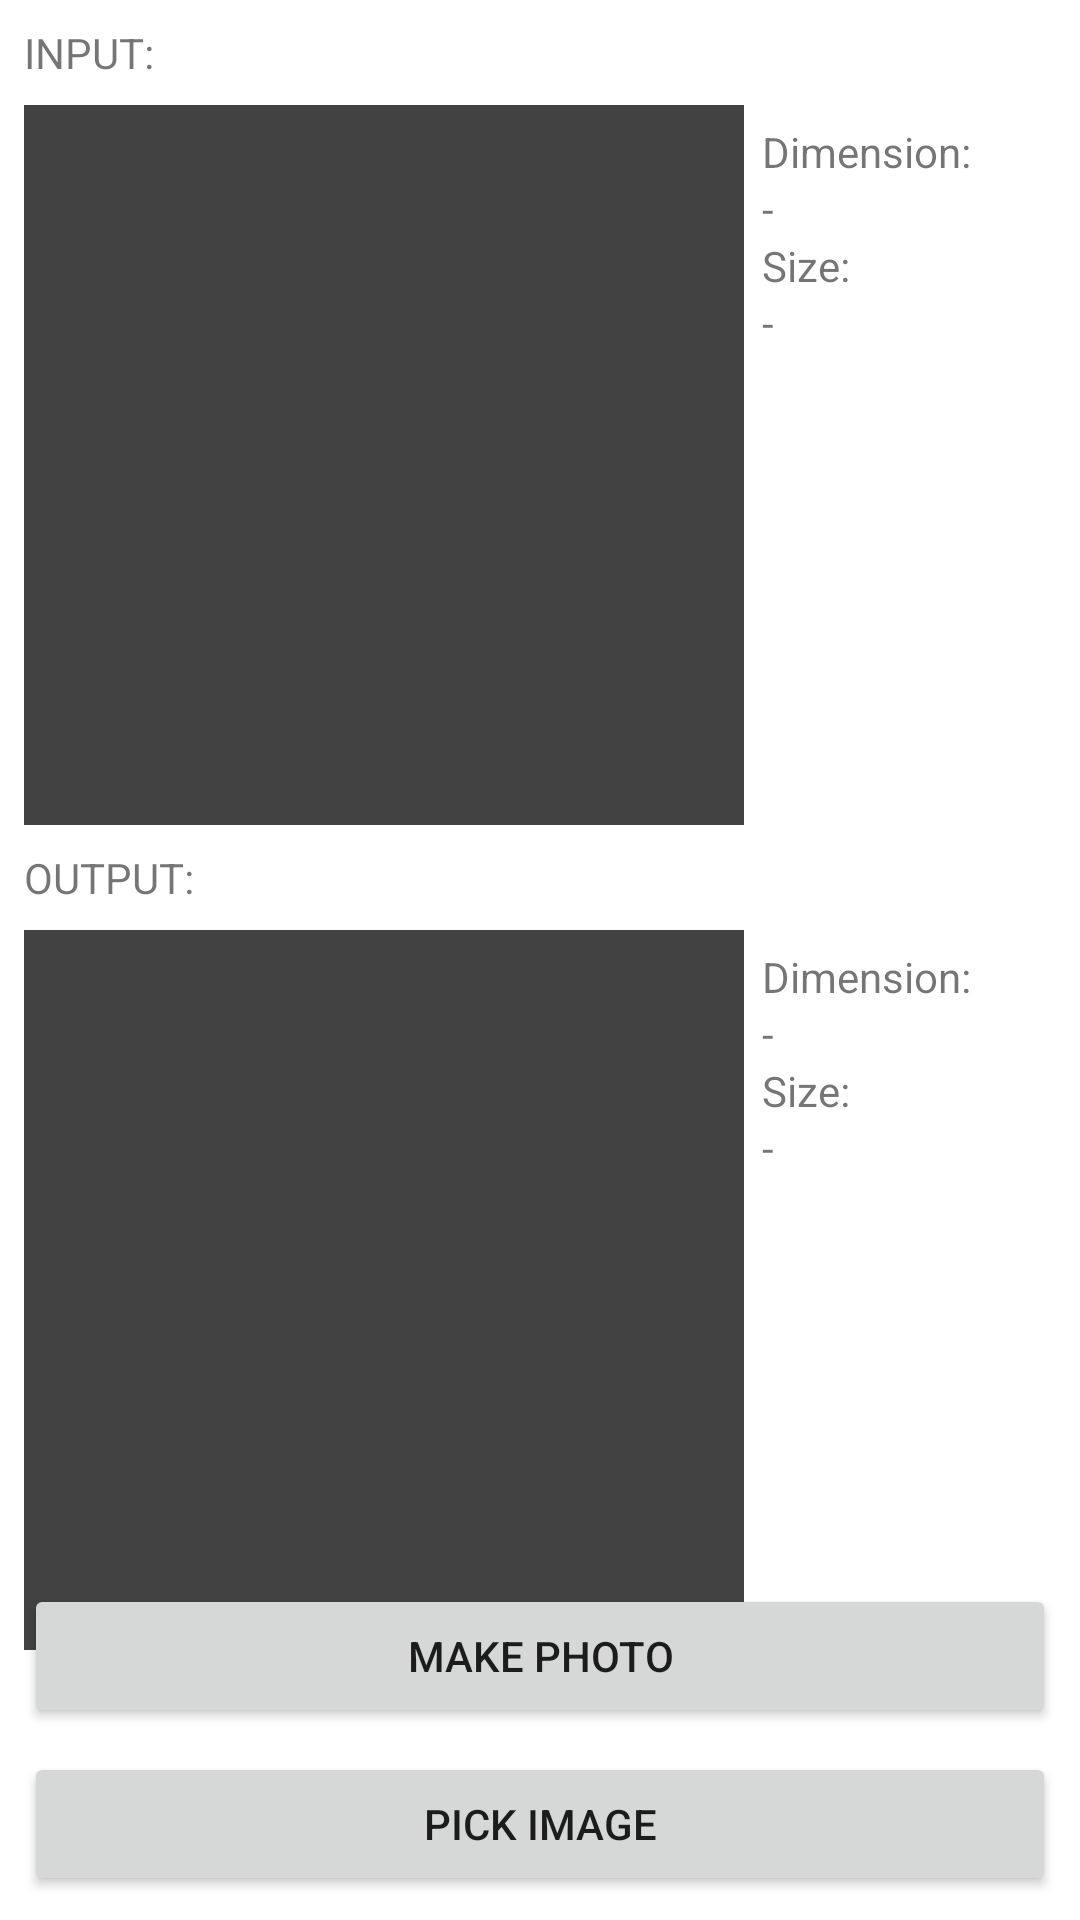

The Android layout XML behind this screen, and the referenced resources:
<!-- AndroidManifest.xml: application theme Theme.BestPractices -->
<!-- res/layout/fragment_optimaze_image.xml -->
<?xml version="1.0" encoding="utf-8"?>
<androidx.constraintlayout.widget.ConstraintLayout xmlns:android="http://schemas.android.com/apk/res/android"
    xmlns:app="http://schemas.android.com/apk/res-auto"
    xmlns:tools="http://schemas.android.com/tools"
    android:layout_width="match_parent"
    android:layout_height="match_parent">

    <TextView
        android:id="@+id/tv_input"
        android:layout_width="wrap_content"
        android:layout_height="wrap_content"
        android:text="INPUT: "
        android:layout_margin="8dp"
        app:layout_constraintStart_toStartOf="parent"
        app:layout_constraintTop_toTopOf="parent" />

    <ImageView
        android:id="@+id/original_image"
        android:layout_width="240dp"
        android:layout_height="240dp"
        android:adjustViewBounds="true"
        android:background="@color/cardview_dark_background"
        android:scaleType="centerCrop"
        android:layout_margin="8dp"
        app:layout_constraintStart_toStartOf="parent"
        app:layout_constraintTop_toBottomOf="@+id/tv_input"
        tools:srcCompat="@tools:sample/avatars" />

    <ProgressBar
        android:id="@+id/pg_original"
        android:layout_width="wrap_content"
        android:layout_height="wrap_content"
        android:indeterminate="true"
        android:visibility="gone"
        app:layout_constraintBottom_toBottomOf="@+id/original_image"
        app:layout_constraintLeft_toLeftOf="@+id/original_image"
        app:layout_constraintRight_toRightOf="@+id/original_image"
        app:layout_constraintTop_toTopOf="@+id/original_image" />

    <LinearLayout
        android:id="@+id/linearLayout"
        android:layout_width="0dp"
        android:layout_height="0dp"
        android:orientation="vertical"
        android:padding="6dp"
        app:layout_constraintBottom_toBottomOf="@+id/original_image"
        app:layout_constraintEnd_toEndOf="parent"
        app:layout_constraintStart_toEndOf="@+id/original_image"
        app:layout_constraintTop_toTopOf="@+id/original_image">

        <TextView
            android:layout_width="wrap_content"
            android:layout_height="wrap_content"
            android:text="Dimension: " />

        <TextView
            android:id="@+id/original_dimension"
            android:layout_width="wrap_content"
            android:layout_height="wrap_content"
            android:text="-" />

        <TextView
            android:layout_width="wrap_content"
            android:layout_height="wrap_content"
            android:text="Size: " />

        <TextView
            android:id="@+id/original_size"
            android:layout_width="wrap_content"
            android:layout_height="wrap_content"
            android:text="-" />
    </LinearLayout>

    <TextView
        android:id="@+id/tv_output"
        android:layout_width="wrap_content"
        android:layout_height="wrap_content"
        android:layout_margin="8dp"
        android:text="OUTPUT: "
        app:layout_constraintStart_toStartOf="parent"
        app:layout_constraintTop_toBottomOf="@+id/original_image" />

    <ImageView
        android:id="@+id/optimized_image"
        android:layout_width="240dp"
        android:layout_height="240dp"
        android:layout_marginTop="8dp"
        android:adjustViewBounds="true"
        android:background="@color/cardview_dark_background"
        android:scaleType="centerCrop"
        android:layout_margin="8dp"
        app:layout_constraintStart_toStartOf="parent"
        app:layout_constraintTop_toBottomOf="@+id/tv_output"
        tools:srcCompat="@tools:sample/avatars" />

    <ProgressBar
        android:id="@+id/pg_optimized"
        android:layout_width="wrap_content"
        android:layout_height="wrap_content"
        android:indeterminate="true"
        android:visibility="gone"
        app:layout_constraintBottom_toBottomOf="@+id/optimized_image"
        app:layout_constraintLeft_toLeftOf="@+id/optimized_image"
        app:layout_constraintRight_toRightOf="@+id/optimized_image"
        app:layout_constraintTop_toTopOf="@+id/optimized_image" />

    <LinearLayout
        android:id="@+id/linearLayout2"
        android:layout_width="0dp"
        android:layout_height="0dp"
        android:orientation="vertical"
        android:padding="6dp"
        app:layout_constraintBottom_toBottomOf="@+id/optimized_image"
        app:layout_constraintEnd_toEndOf="parent"
        app:layout_constraintStart_toEndOf="@+id/optimized_image"
        app:layout_constraintTop_toTopOf="@+id/optimized_image">

        <TextView
            android:layout_width="wrap_content"
            android:layout_height="wrap_content"
            android:text="Dimension: " />

        <TextView
            android:id="@+id/optimized_dimension"
            android:layout_width="wrap_content"
            android:layout_height="wrap_content"
            android:text="-" />

        <TextView
            android:layout_width="wrap_content"
            android:layout_height="wrap_content"
            android:text="Size: " />

        <TextView
            android:id="@+id/optimized_size"
            android:layout_width="wrap_content"
            android:layout_height="wrap_content"
            android:text="-" />
    </LinearLayout>

    <Button
        android:id="@+id/btn_choose_image"
        android:layout_width="0dp"
        android:layout_height="wrap_content"
        android:layout_margin="8dp"
        android:text="Pick Image"
        app:layout_constraintBottom_toBottomOf="parent"
        app:layout_constraintEnd_toEndOf="parent"
        app:layout_constraintStart_toStartOf="parent" />

    <Button
        android:id="@+id/btn_make_photo"
        android:layout_width="0dp"
        android:layout_height="wrap_content"
        android:layout_margin="8dp"
        android:text="Make Photo"
        app:layout_constraintBottom_toTopOf="@+id/btn_choose_image"
        app:layout_constraintEnd_toEndOf="parent"
        app:layout_constraintStart_toStartOf="parent" />

</androidx.constraintlayout.widget.ConstraintLayout>
<!-- resources referenced by this layout -->
<resources>
  <style name="Theme.BestPractices" parent="Theme.MaterialComponents.DayNight.NoActionBar">
          
          <item name="colorPrimary">@color/purple_500</item>
          <item name="colorPrimaryVariant">@color/purple_700</item>
          <item name="colorOnPrimary">@color/white</item>
          
          <item name="colorSecondary">@color/teal_200</item>
          <item name="colorSecondaryVariant">@color/teal_700</item>
          <item name="colorOnSecondary">@color/black</item>
          
          <item name="android:statusBarColor" tools:targetApi="l">?attr/colorPrimaryVariant</item>
          
      </style>
  <color name="purple_500">#FF6200EE</color>
  <color name="purple_700">#FF3700B3</color>
  <color name="white">#FFFFFFFF</color>
  <color name="teal_200">#FF03DAC5</color>
  <color name="teal_700">#FF018786</color>
  <color name="black">#FF000000</color>
</resources>
